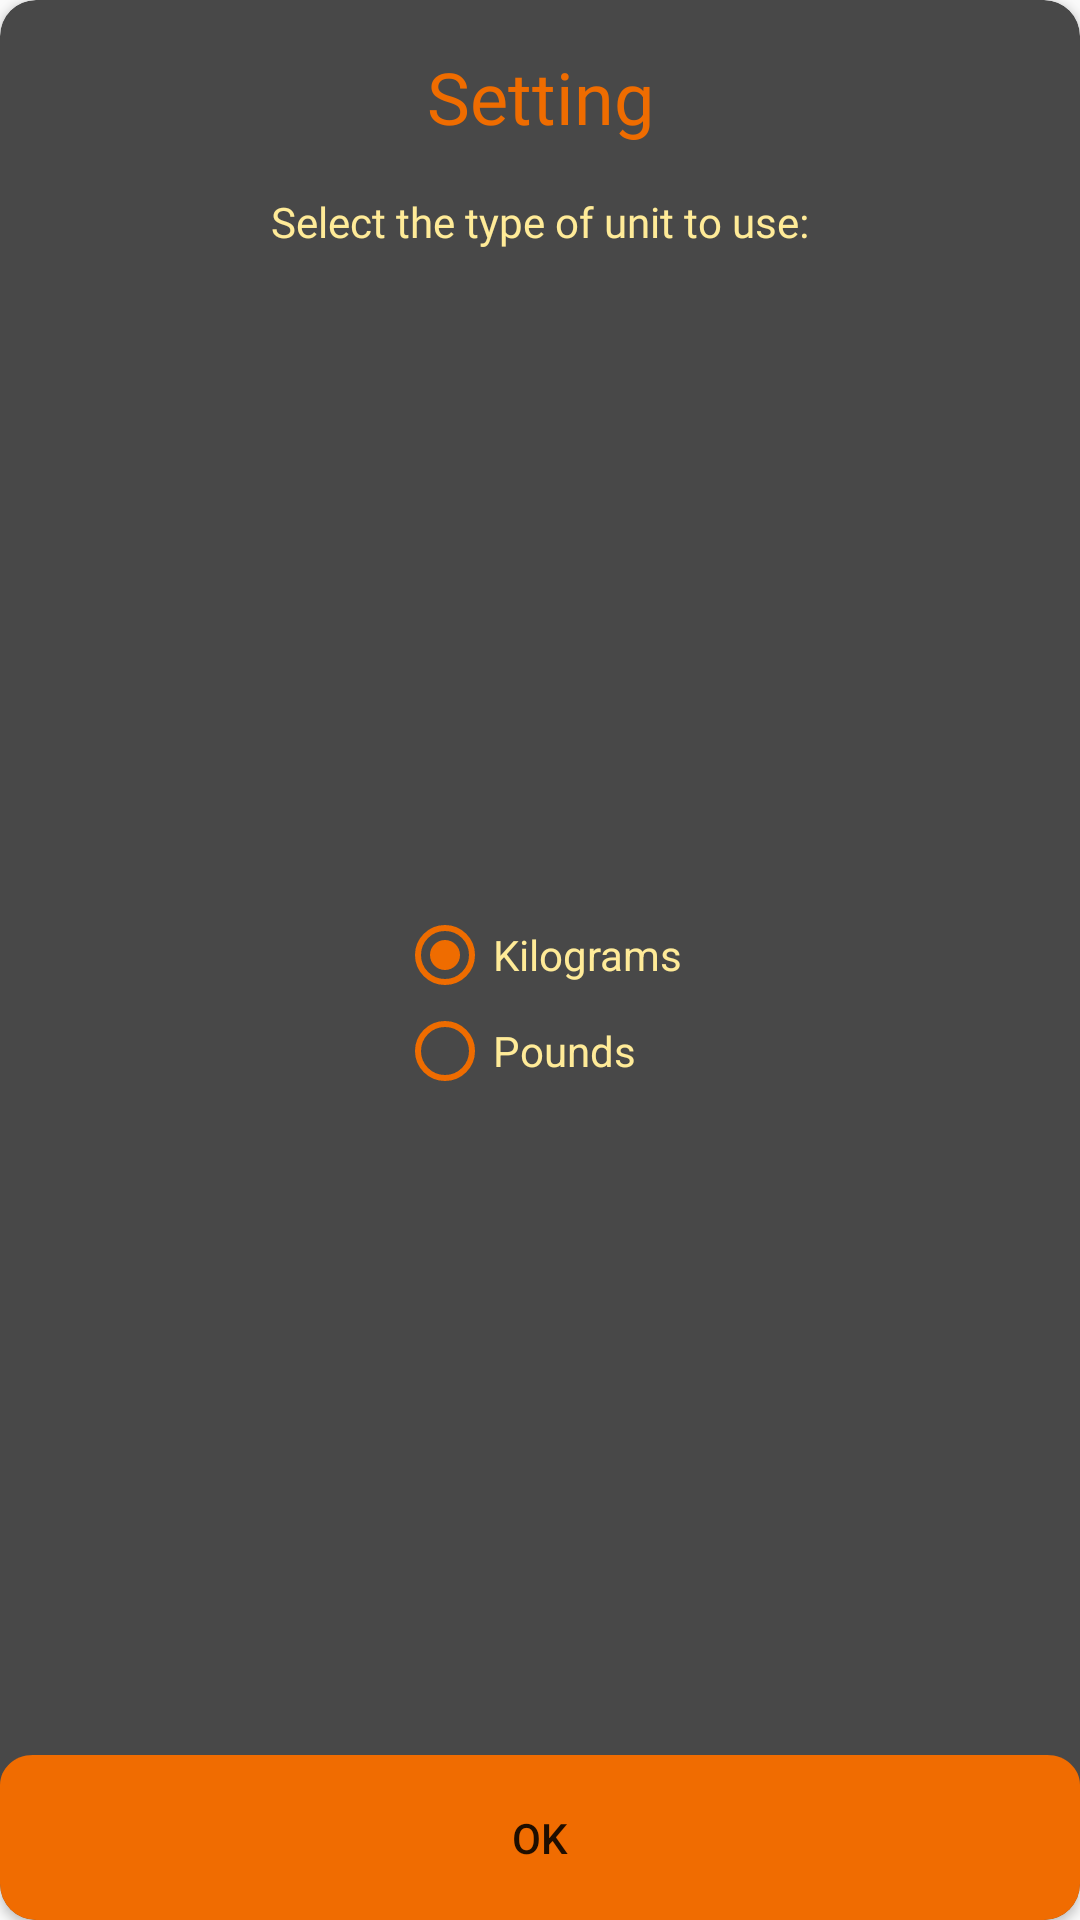

Write the Android layout XML for this screen, with the resource values it uses.
<!-- AndroidManifest.xml: application theme AppTheme -->
<!-- res/layout/settings_dialog.xml -->
<?xml version="1.0" encoding="utf-8"?>
<androidx.cardview.widget.CardView xmlns:android="http://schemas.android.com/apk/res/android"
    xmlns:app="http://schemas.android.com/apk/res-auto"
    android:layout_width="wrap_content"
    android:layout_height="wrap_content"
    app:cardBackgroundColor="@color/colorPrimaryLight"
    app:cardCornerRadius="12dp">


    <androidx.constraintlayout.widget.ConstraintLayout
        android:layout_width="match_parent"
        android:layout_height="match_parent">

        <TextView
            android:id="@+id/textView"
            android:layout_width="wrap_content"
            android:layout_height="wrap_content"
            android:layout_marginTop="16dp"
            android:fontFamily="@font/roboto_bold"
            android:text="@string/configuracion"
            android:textColor="@color/colorSecondary"
            android:textSize="24sp"
            app:layout_constraintEnd_toEndOf="parent"
            app:layout_constraintStart_toStartOf="parent"
            app:layout_constraintTop_toTopOf="parent" />

        <TextView
            android:id="@+id/textView3"
            android:layout_width="wrap_content"
            android:layout_height="wrap_content"
            android:layout_marginStart="24dp"
            android:layout_marginTop="16dp"
            android:layout_marginEnd="24dp"
            android:fontFamily="@font/roboto"
            android:text="@string/tipo_de_unidad"
            android:textColor="@color/colorSecondaryLight"
            app:layout_constraintEnd_toEndOf="parent"
            app:layout_constraintStart_toStartOf="parent"
            app:layout_constraintTop_toBottomOf="@+id/textView" />

        <RadioGroup
            android:id="@+id/radioGroup"
            android:layout_width="wrap_content"
            android:layout_height="wrap_content"
            android:layout_marginTop="16dp"
            android:layout_marginBottom="16dp"
            app:layout_constraintBottom_toTopOf="@+id/btnCloseWelcomeDialog"
            app:layout_constraintEnd_toEndOf="parent"
            app:layout_constraintStart_toStartOf="parent"
            app:layout_constraintTop_toBottomOf="@+id/textView3">

            <RadioButton
                android:id="@+id/rbKg"
                android:layout_width="match_parent"
                android:layout_height="wrap_content"
                android:buttonTint="@color/colorSecondary"
                android:checked="true"
                android:text="@string/kilogramos"
                android:textColor="@color/colorSecondaryLight" />

            <RadioButton
                android:id="@+id/rbLib"
                android:layout_width="match_parent"
                android:layout_height="wrap_content"
                android:buttonTint="@color/colorSecondary"
                android:text="@string/libras"
                android:textColor="@color/colorSecondaryLight" />
        </RadioGroup>

        <Button
            android:id="@+id/btnCloseWelcomeDialog"
            android:layout_width="0dp"
            android:layout_height="wrap_content"
            android:background="@drawable/ic_background_button"
            android:text="@string/ok"
            app:layout_constraintBottom_toBottomOf="parent"
            app:layout_constraintEnd_toEndOf="parent"
            app:layout_constraintStart_toStartOf="parent" />
    </androidx.constraintlayout.widget.ConstraintLayout>
</androidx.cardview.widget.CardView>
<!-- resources referenced by this layout -->
<resources>
  <color name="colorPrimaryLight">#484848</color>
  <color name="colorSecondary">#EF6C00</color>
  <color name="colorSecondaryLight">#FFEB98</color>
  <!-- drawable ic_background_button (drawable) -->
  <vector xmlns:android="http://schemas.android.com/apk/res/android"
      android:width="330dp"
      android:height="55dp"
      android:viewportWidth="330"
      android:viewportHeight="55">
      <path
          android:fillColor="#F06C01"
          android:pathData="M0,10C0,4.477 4.477,0 10,0H320C325.523,0 330,4.477 330,10V45C330,50.523 325.523,55 320,55H10C4.477,55 0,50.523 0,45V10Z" />
  </vector>
  <string name="configuracion">Setting</string>
  <string name="kilogramos">Kilograms</string>
  <string name="libras">Pounds</string>
  <string name="ok">Ok</string>
  <string name="tipo_de_unidad">Select the type of unit to use:</string>
  <style name="AppTheme" parent="Theme.AppCompat.Light.DarkActionBar">
          <item name="colorPrimary">@color/colorPrimary</item>
          <item name="colorPrimaryDark">@color/colorPrimaryDark</item>
          <item name="colorAccent">@color/colorAccent</item>
      </style>
  <color name="colorPrimary">#212121</color>
  <color name="colorPrimaryDark">#000000</color>
  <color name="colorAccent">#212121</color>
</resources>
